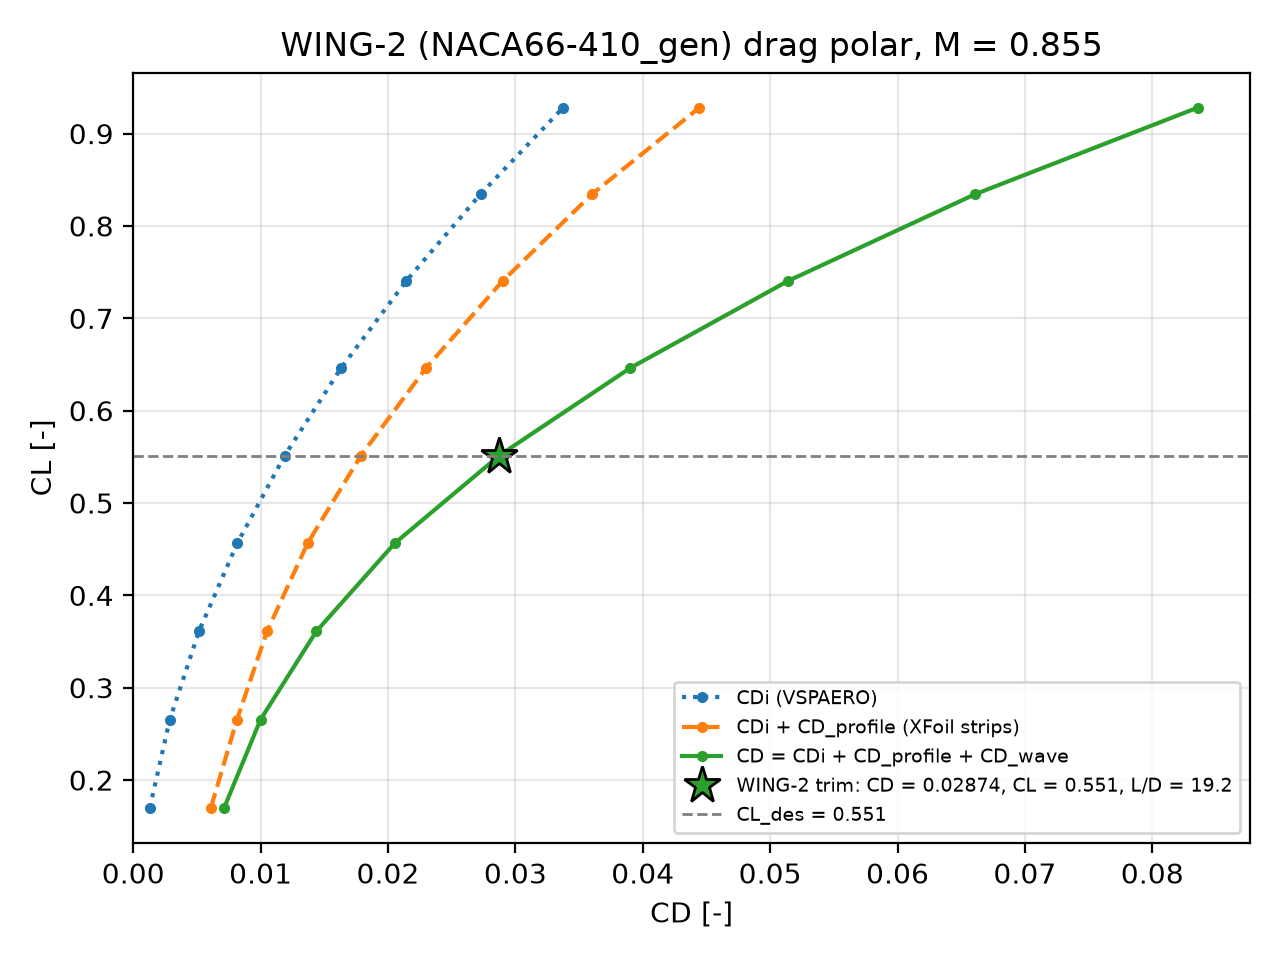

Source data for this figure (header and first rows):
alpha_deg, cl, cdi, cd_profile, cd_profile_sens, m_dd, cd_wave, cd, cd_sens, l_d, n_stalled, n_below_polar
-4.0, 0.1697, 0.001299, 0.004791, 0.002392, 0.8734, 0.001043, 0.007133, 0.004734, 23.8, 0.0, 0.0
-3.0, 0.2654, 0.002869, 0.005274, 0.002633, 0.8566, 0.00185, 0.009992, 0.007352, 26.56, 0.0, 0.0
-2.0, 0.3609, 0.005154, 0.005348, 0.00267, 0.8399, 0.003865, 0.01437, 0.01169, 25.12, 0.0, 0.0
-1.0, 0.4563, 0.008164, 0.00552, 0.002756, 0.8232, 0.006838, 0.02052, 0.01776, 22.24, 0.0, 0.0
0.0, 0.5513, 0.01189, 0.005988, 0.00299, 0.8066, 0.01086, 0.02873, 0.02574, 19.19, 0.0, 0.0
1.0, 0.6461, 0.01632, 0.006665, 0.003328, 0.7901, 0.01603, 0.03901, 0.03567, 16.56, 0.0, 0.0
2.0, 0.7405, 0.02144, 0.007565, 0.003777, 0.7735, 0.02241, 0.05142, 0.04763, 14.4, 0.0, 0.0
3.0, 0.8345, 0.02727, 0.008756, 0.004372, 0.7571, 0.03009, 0.06612, 0.06173, 12.62, 0.0, 0.0
4.0, 0.928, 0.03375, 0.0107, 0.005342, 0.7408, 0.03911, 0.08356, 0.0782, 11.11, 0.0, 0.0
5.0, 1.021, 0.04089, nan, nan, 0.7245, 0.04954, nan, nan, nan, 7.0, 0.0
6.0, 1.114, 0.04869, nan, nan, 0.7082, 0.06146, nan, nan, nan, 12.0, 0.0
7.0, 1.206, 0.05711, nan, nan, 0.6921, 0.07479, nan, nan, nan, 14.0, 0.0
8.0, 1.298, 0.06613, nan, nan, 0.6761, 0.08969, nan, nan, nan, 17.0, 0.0
9.0, 1.388, 0.0757, nan, nan, 0.6603, 0.1059, nan, nan, nan, 19.0, 0.0
10.0, 1.481, 0.08587, nan, nan, 0.6441, 0.1244, nan, nan, nan, 21.0, 0.0
